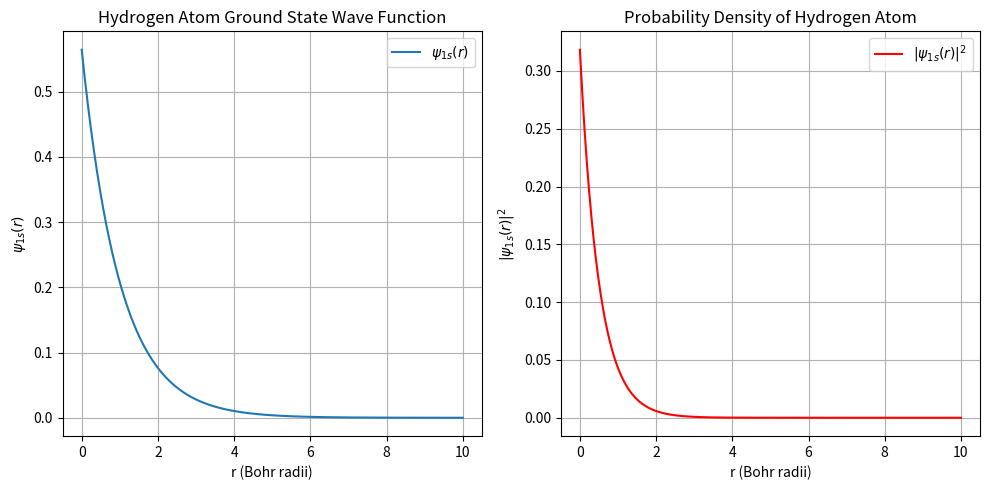

This figure's Python source:
import numpy as np
import matplotlib.pyplot as plt

# Constants
a0 = 1.0  # Bohr radius (normalized)
Z = 1  # Atomic number for hydrogen

# Radial distance
r_vals = np.linspace(0, 10 * a0, 1000)

# Ground state wave function for hydrogen atom
def psi_1s(r):
    return (1 / np.sqrt(np.pi * a0**3)) * np.exp(-r / a0)

# Probability density (|ψ|^2)
def prob_density(r):
    return np.abs(psi_1s(r))**2

# Energy calculation for ground state
E_1s = -13.6 / (Z**2)  # in eV

# Plot the wave function and probability density
plt.figure(figsize=(10, 5))

plt.subplot(1, 2, 1)
plt.plot(r_vals, psi_1s(r_vals), label=r'$\psi_{1s}(r)$')
plt.xlabel('r (Bohr radii)')
plt.ylabel(r'$\psi_{1s}(r)$')
plt.title('Hydrogen Atom Ground State Wave Function')
plt.grid(True)
plt.legend()

plt.subplot(1, 2, 2)
plt.plot(r_vals, prob_density(r_vals), label=r'$|\psi_{1s}(r)|^2$', color='r')
plt.xlabel('r (Bohr radii)')
plt.ylabel(r'$|\psi_{1s}(r)|^2$')
plt.title('Probability Density of Hydrogen Atom')
plt.grid(True)
plt.legend()

plt.tight_layout()
plt.show()

print(f"Ground State Energy (1s): {E_1s} eV")
